The GitHub repository DEPI-Echoes/Candle-A-Computer-Vision-Candling-System-for-Egg-Fertility-Classification contains a labelled image folder "Egg Fertility" with 2 categories: fertile, infertile. Examples follow, each with its label.

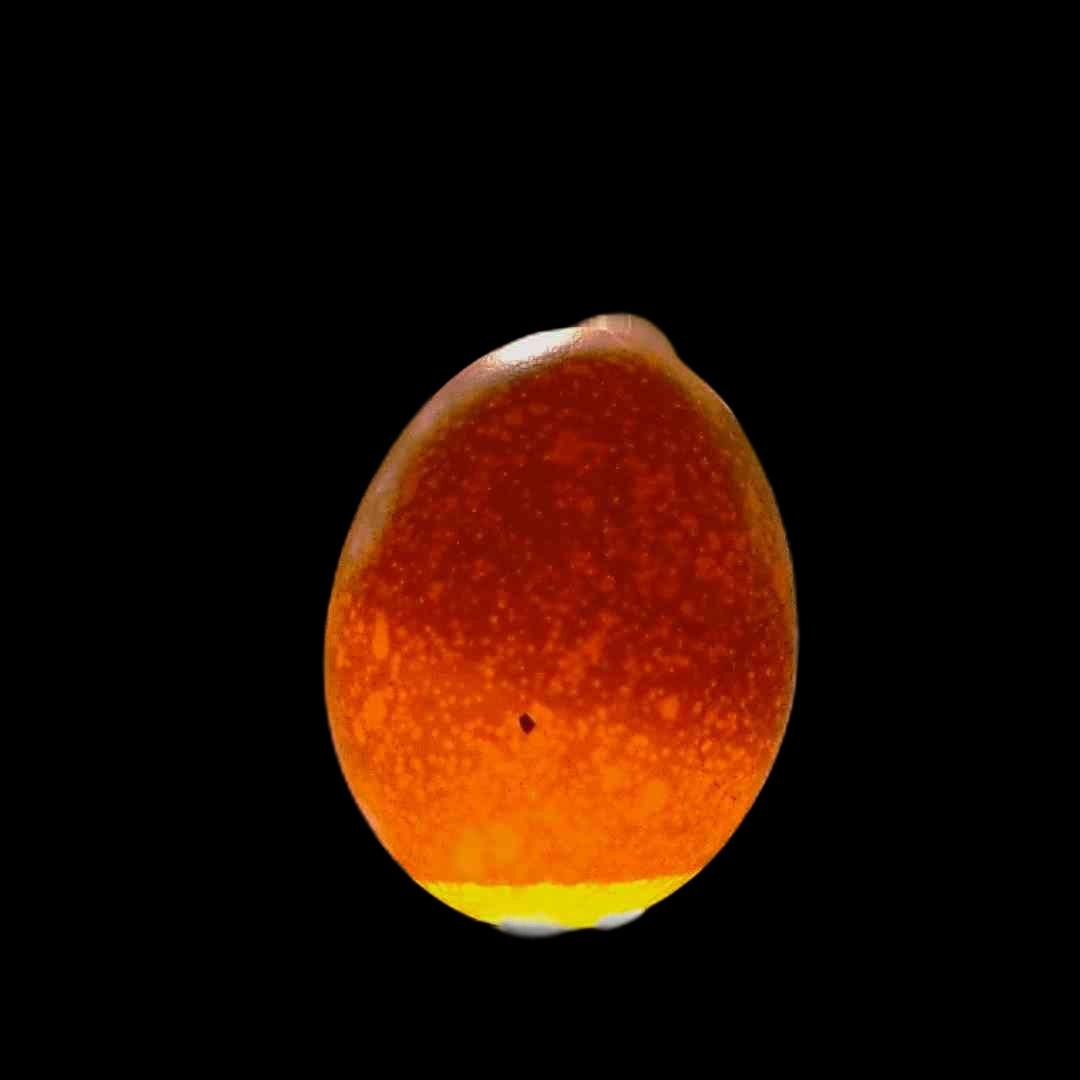
Label: fertile

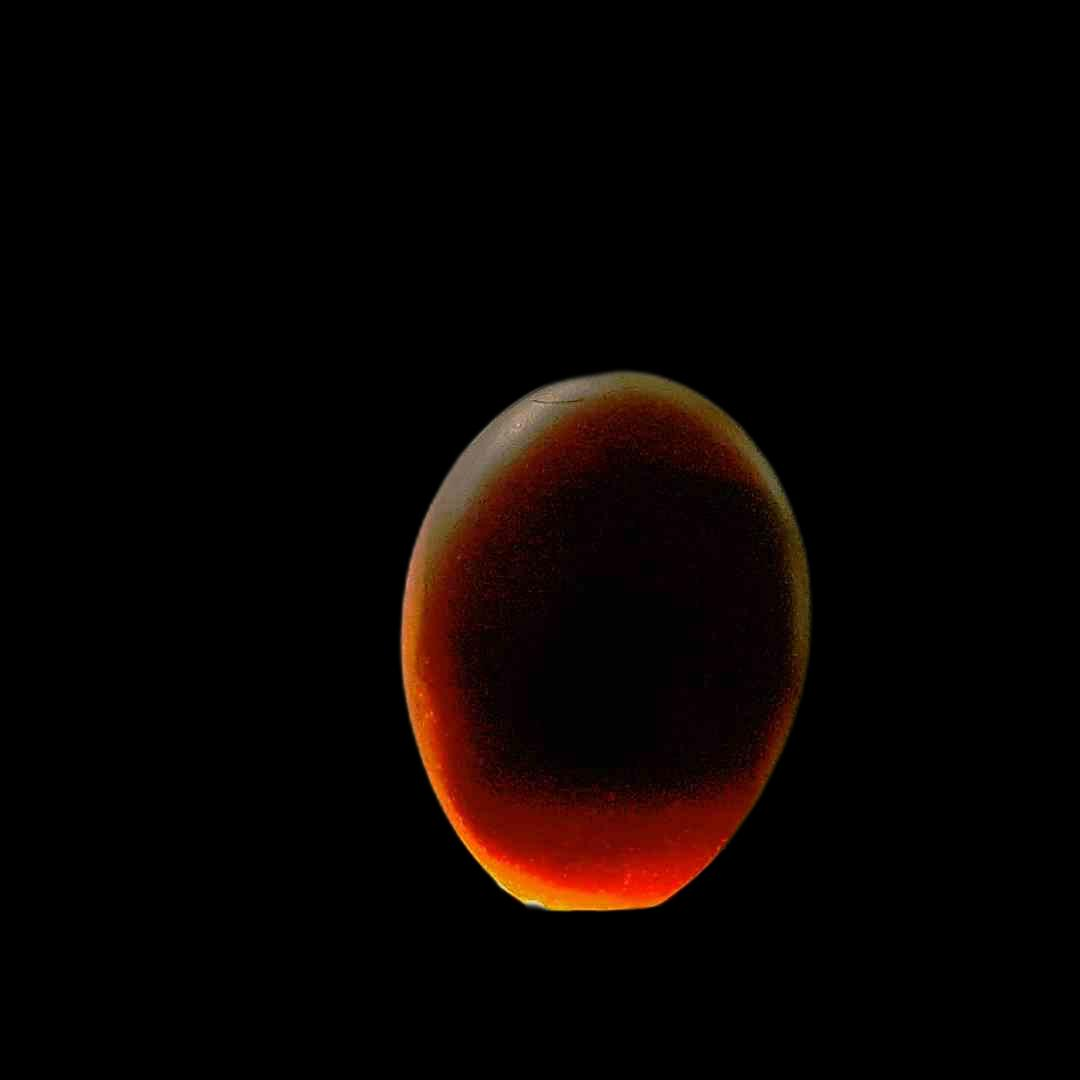
Label: fertile

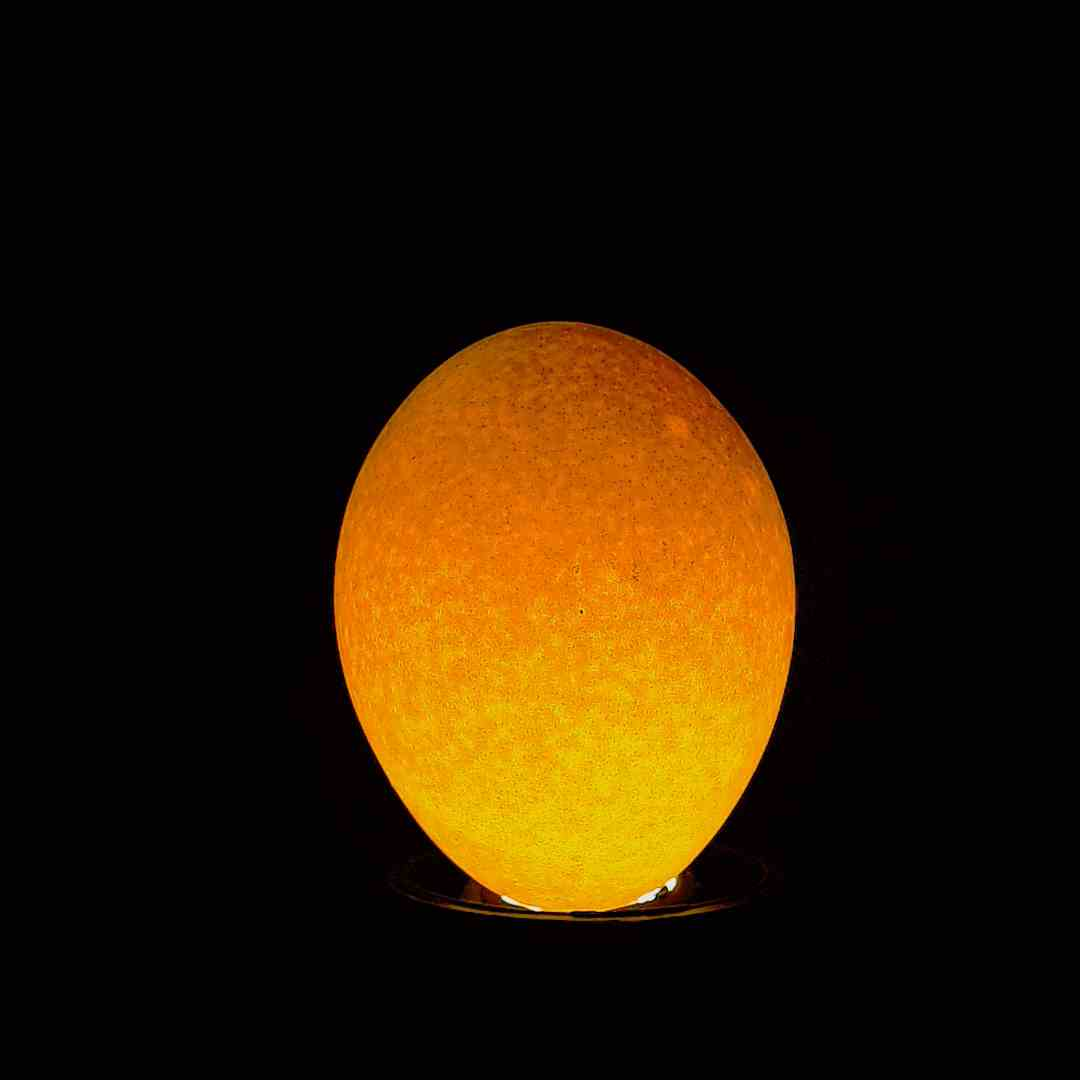
Label: infertile

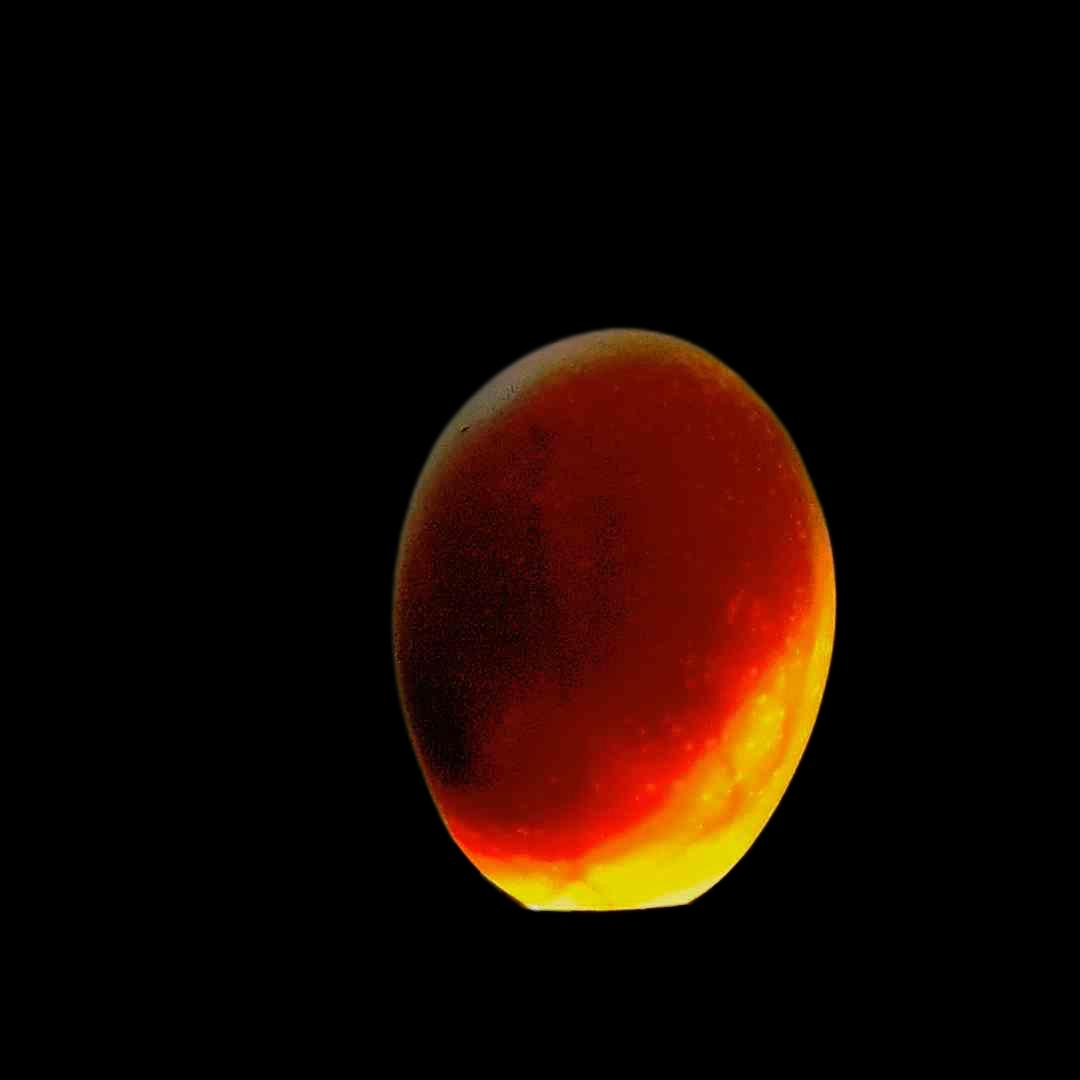
Label: fertile

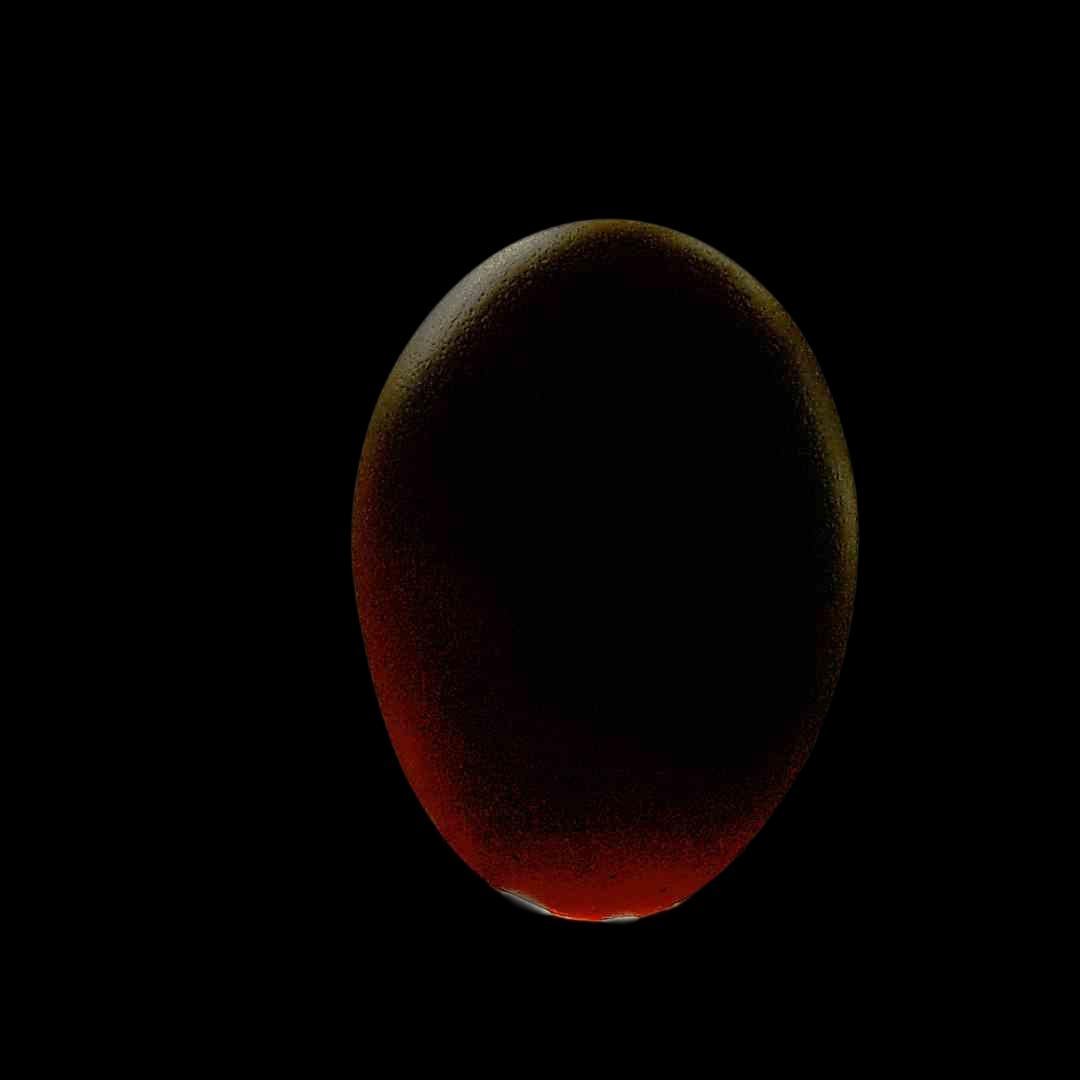
Label: fertile

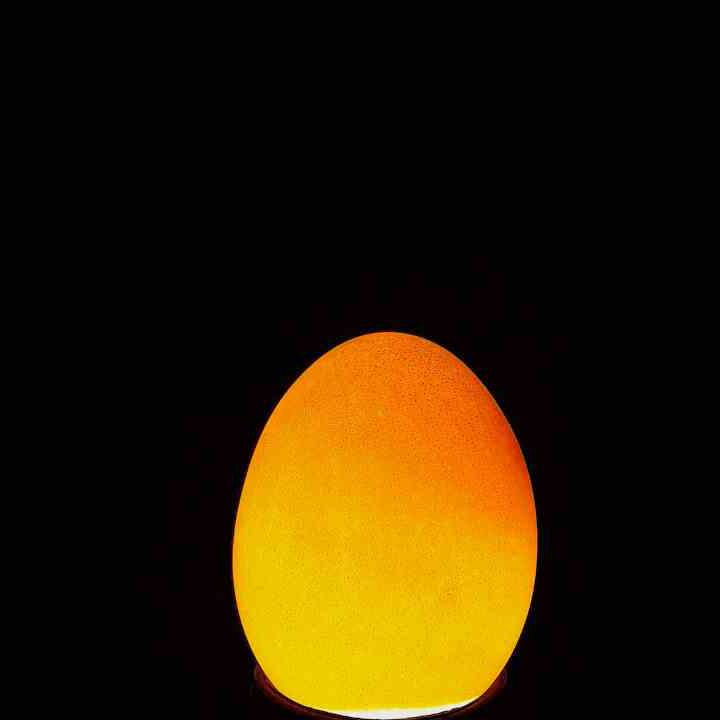
Label: infertile
